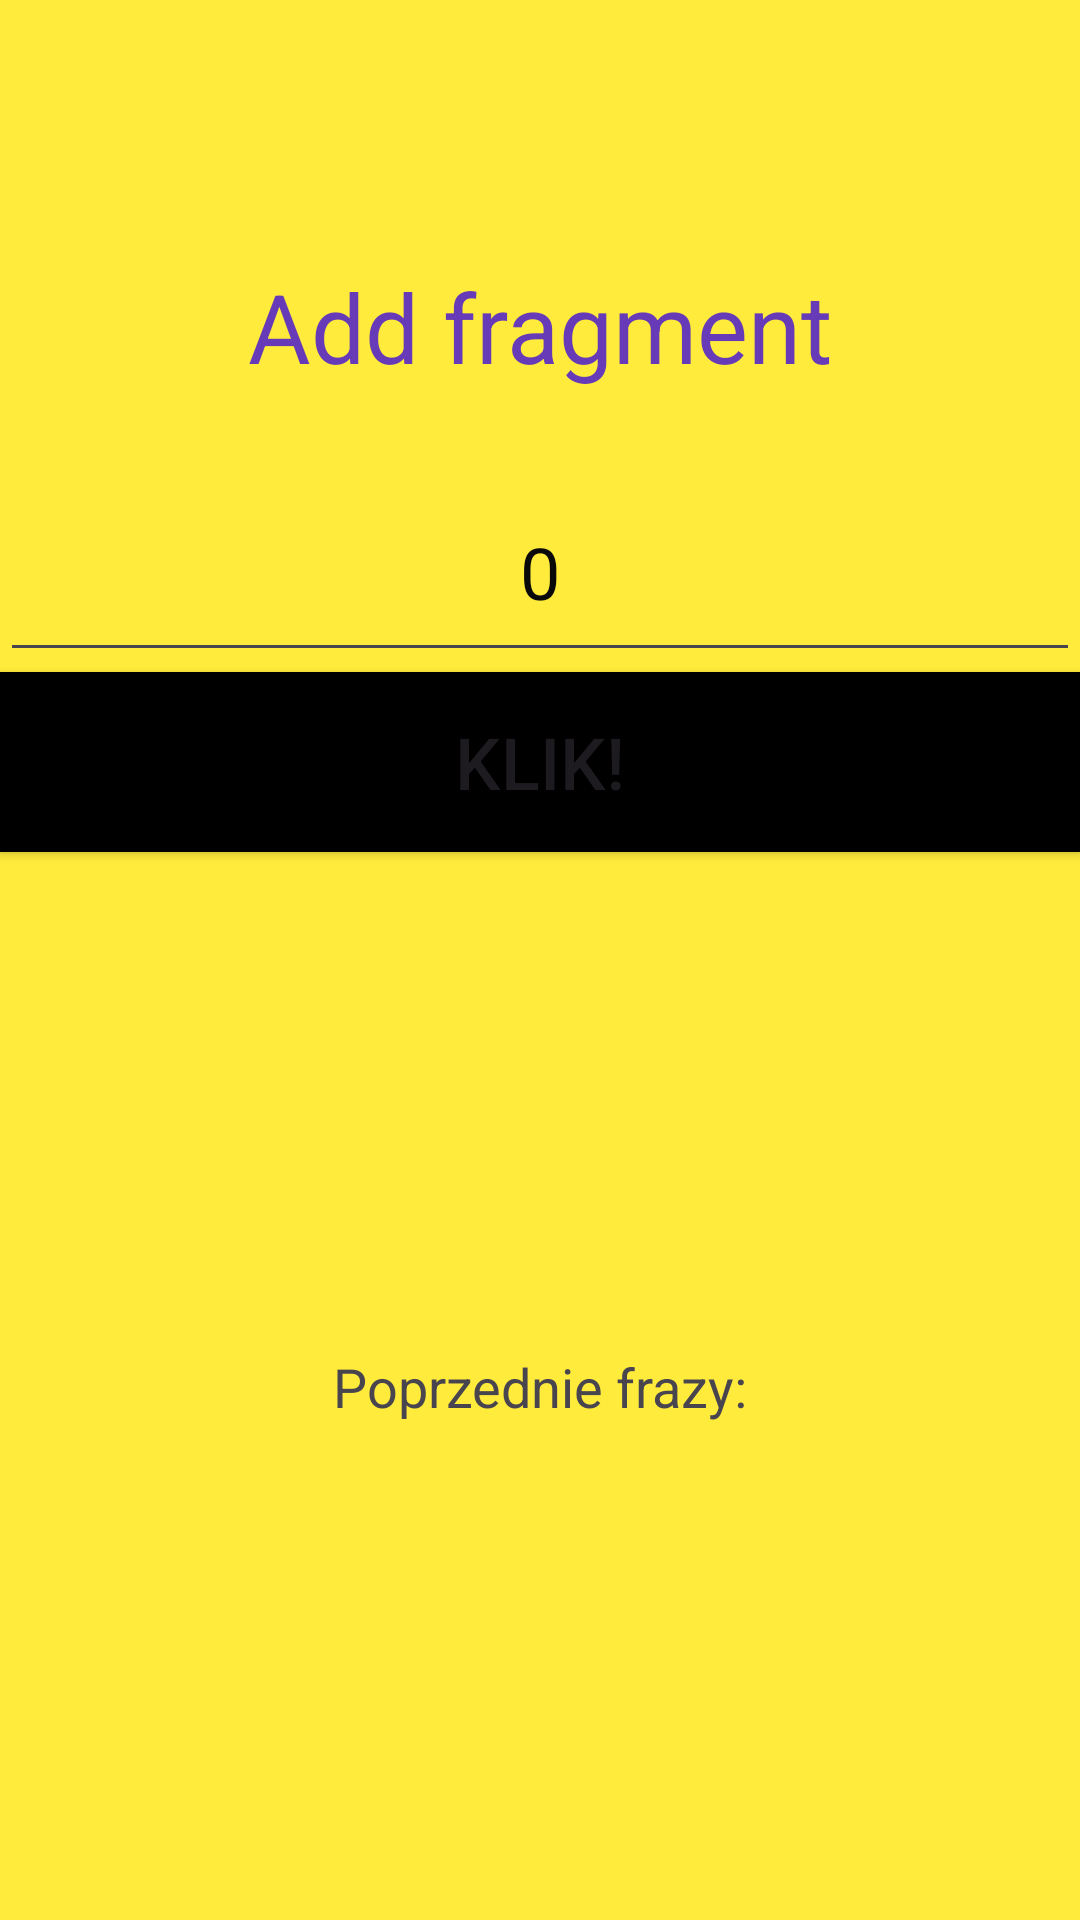

Here is an Android app screen rendered from its layout file. Give the layout XML and the strings, colors and styles it references.
<!-- AndroidManifest.xml: application theme Theme.Androidlabolatorium -->
<!-- res/layout/fragment_add.xml -->
<?xml version="1.0" encoding="utf-8"?>
<layout xmlns:android="http://schemas.android.com/apk/res/android"
    xmlns:app="http://schemas.android.com/apk/res-auto"
    xmlns:tools="http://schemas.android.com/tools">

    <data>

    </data>

    <FrameLayout
        android:layout_width="match_parent"
        android:layout_height="match_parent"
        tools:context=".Fragments.FirstFragment">


        <androidx.constraintlayout.widget.ConstraintLayout
            android:layout_width="match_parent"
            android:layout_height="match_parent"
            android:background="#FFEB3B">

            <TextView
                android:id="@+id/tv_fragm3"
                android:layout_width="match_parent"
                android:layout_height="90dp"
                android:layout_marginTop="@dimen/topMargin"
                android:background="#FFEB3B"
                android:gravity="center"
                android:text="Add fragment"
                android:textColor="#673AB7"
                android:textSize="32sp"
                app:layout_constraintEnd_toEndOf="parent"
                app:layout_constraintStart_toStartOf="parent"
                app:layout_constraintTop_toTopOf="parent" />

            <EditText
                android:id="@+id/editTextTextPersonName_f3"
                android:layout_width="match_parent"
                android:layout_height="70dp"
                android:ems="10"
                android:gravity="center"
                android:inputType="number"
                android:text="0"
                android:textSize="24sp"
                android:textColor="#0A0909"
                app:layout_constraintEnd_toEndOf="parent"
                app:layout_constraintStart_toStartOf="parent"
                app:layout_constraintTop_toBottomOf="@id/tv_fragm3" />

            <Button
                android:id="@+id/btn_in_f3"
                android:layout_width="0dp"
                android:layout_height="60dp"
                android:background="@color/black"
                android:text="Klik!"
                android:textSize="24sp"
                app:layout_constraintEnd_toEndOf="parent"
                app:layout_constraintStart_toStartOf="parent"
                app:layout_constraintTop_toBottomOf="@id/editTextTextPersonName_f3" />

            <TextView
                android:id="@+id/tv_wynik_f3"
                android:layout_width="wrap_content"
                android:layout_height="wrap_content"
                android:text="Poprzednie frazy:"
                android:textSize="18sp"
                app:layout_constraintBottom_toBottomOf="parent"
                app:layout_constraintEnd_toEndOf="parent"
                app:layout_constraintStart_toStartOf="parent"
                app:layout_constraintTop_toBottomOf="@+id/btn_in_f3" />

        </androidx.constraintlayout.widget.ConstraintLayout>

    </FrameLayout>
</layout>
<!-- resources referenced by this layout -->
<resources>
  <dimen name="topMargin">64dp</dimen>
  <style name="Theme.Androidlabolatorium" parent="Base.Theme.Androidlabolatorium" />
  <style name="Base.Theme.Androidlabolatorium" parent="Theme.Material3.DayNight.NoActionBar">
          
          
      </style>
  <!-- not gathered from this repository: default colours our renderer supplied (Android Studio template values) -->
  <color name="black">#FF000000</color>
</resources>
